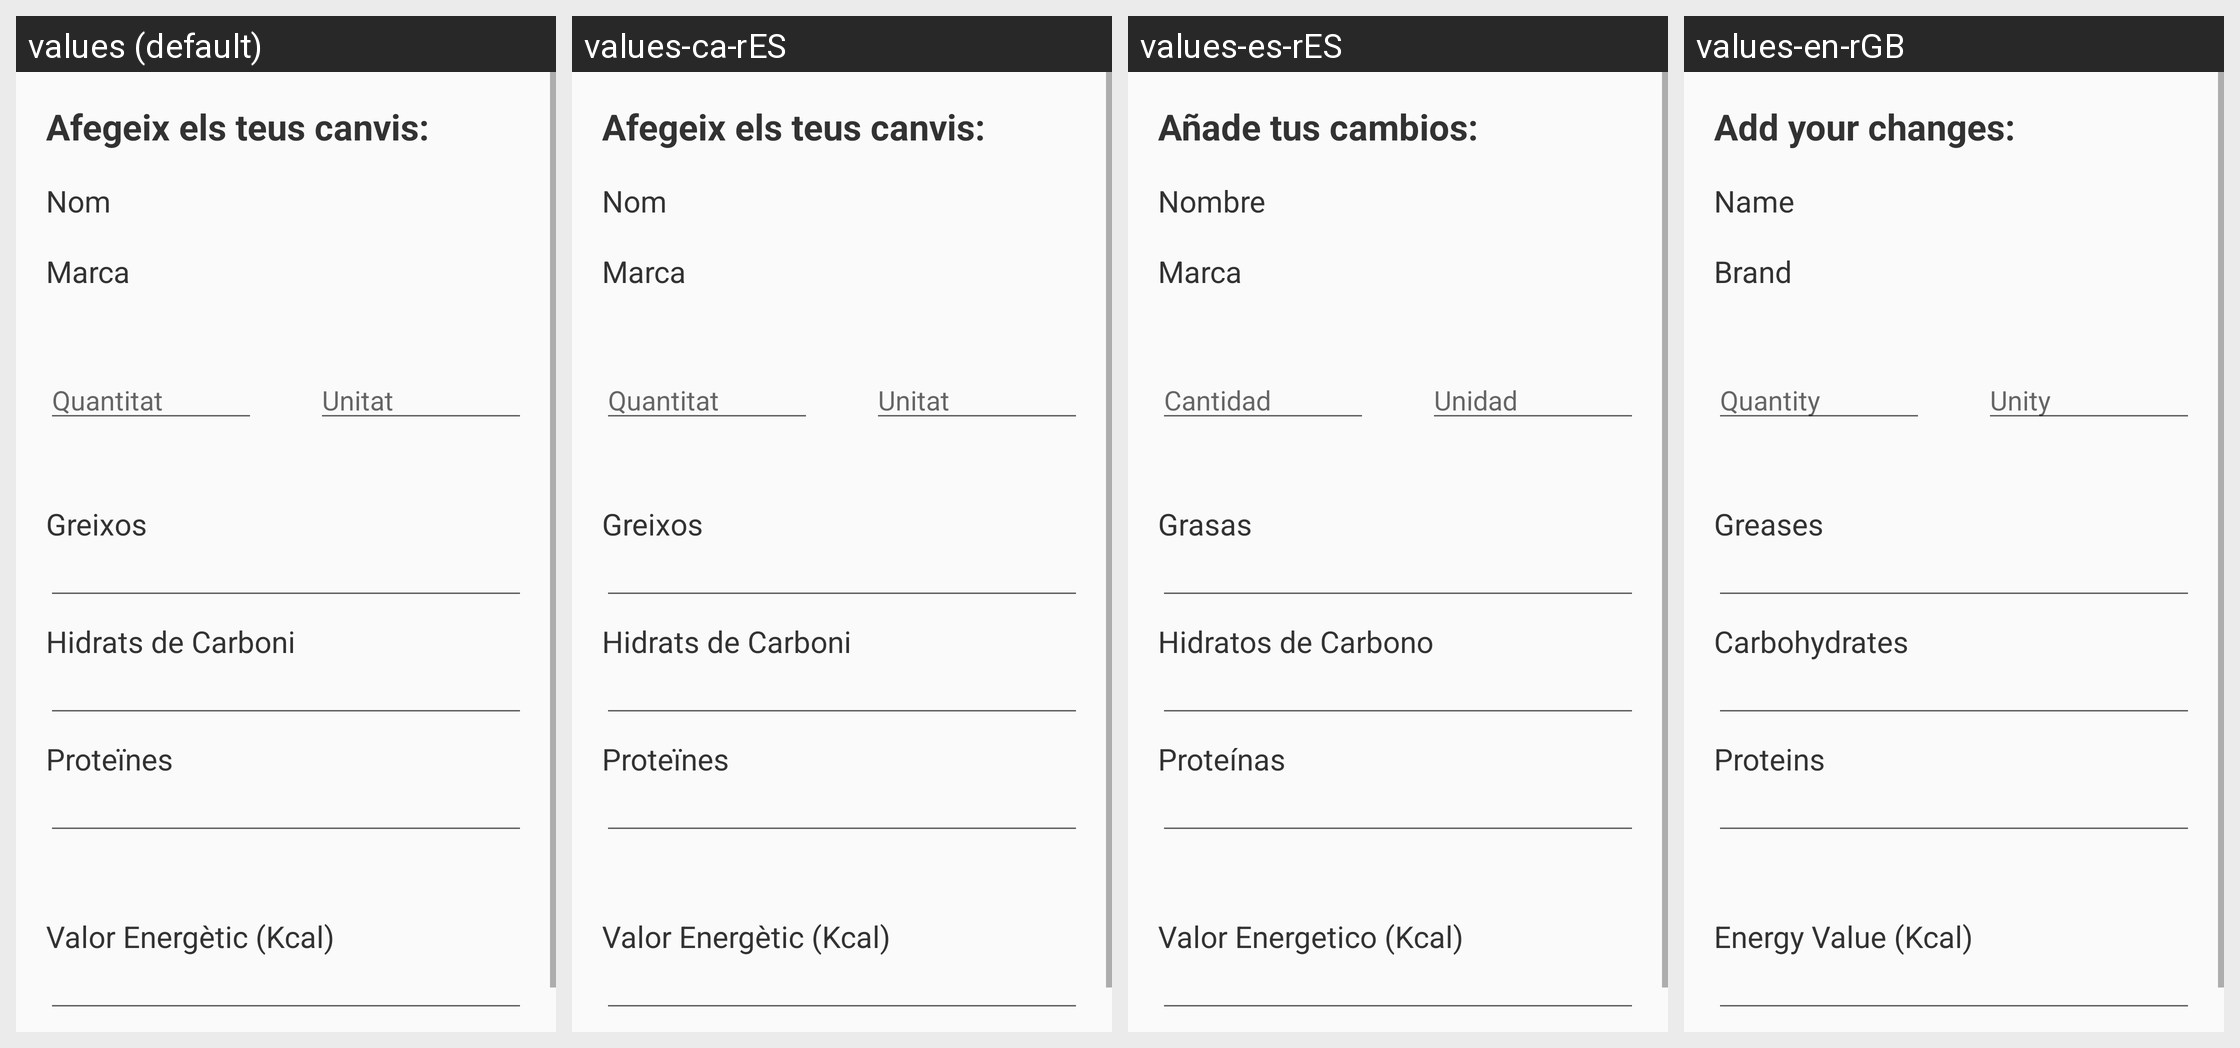

This grid shows one Android layout under several languages. Give, for every string resource on the screen, its name, the default text and each shown locale's text.
Android screen res/layout/activity_modificar_alimento.xml rendered under 4 locales, left to right: values (default), values-ca-rES, values-es-rES, values-en-rGB. Device: Nexus 5 (rendered at 1080×1920; each locale shown at half size, 540×960, under a caption strip naming it); theme AppTheme.
Strings drawn on this screen, with the default value and each locale's value (text and hints the layout hard-codes, and strings that could not be matched under every locale, appear in the picture but are not listed):

add_changes
  values: Afegeix els teus canvis:
  values-ca-rES: Afegeix els teus canvis:
  values-es-rES: Añade tus cambios:
  values-en-rGB: Add your changes:

name
  values: Nom
  values-ca-rES: Nom
  values-es-rES: Nombre
  values-en-rGB: Name

brand
  values: Marca
  values-ca-rES: Marca
  values-es-rES: Marca
  values-en-rGB: Brand

quantity
  values: Quantitat
  values-ca-rES: Quantitat
  values-es-rES: Cantidad
  values-en-rGB: Quantity

unity
  values: Unitat
  values-ca-rES: Unitat
  values-es-rES: Unidad
  values-en-rGB: Unity

grease
  values: Greixos
  values-ca-rES: Greixos
  values-es-rES: Grasas
  values-en-rGB: Greases

carbohydrate
  values: Hidrats de Carboni
  values-ca-rES: Hidrats de Carboni
  values-es-rES: Hidratos de Carbono
  values-en-rGB: Carbohydrates

protein
  values: Proteïnes
  values-ca-rES: Proteïnes
  values-es-rES: Proteínas
  values-en-rGB: Proteins

energy_value
  values: Valor Energètic (Kcal)
  values-ca-rES: Valor Energètic (Kcal)
  values-es-rES: Valor Energetico (Kcal)
  values-en-rGB: Energy Value (Kcal)
